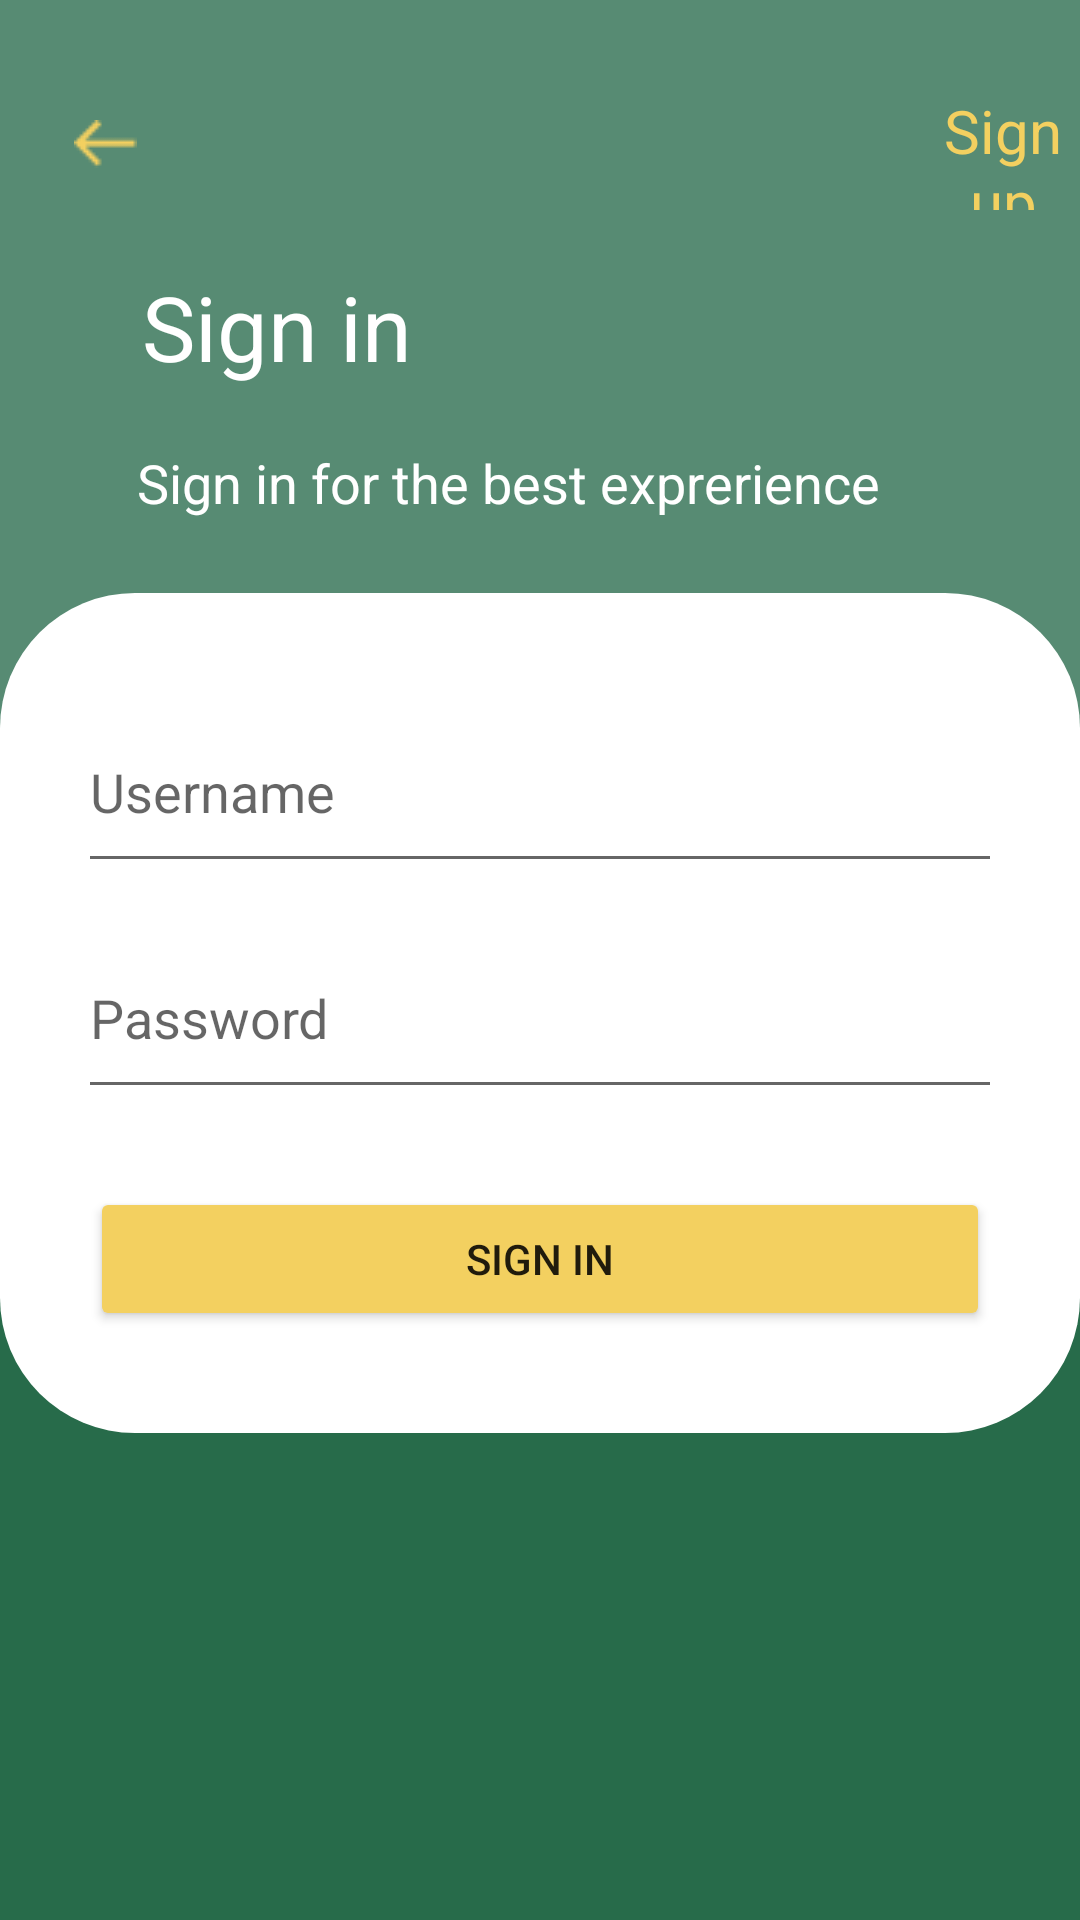

The Android layout XML behind this screen, and the referenced resources:
<!-- AndroidManifest.xml: application theme Theme.DoAnMobile -->
<!-- res/layout/activity_login.xml -->
<?xml version="1.0" encoding="utf-8"?>
<androidx.constraintlayout.widget.ConstraintLayout xmlns:android="http://schemas.android.com/apk/res/android"
    xmlns:app="http://schemas.android.com/apk/res-auto"
    xmlns:tools="http://schemas.android.com/tools"
    android:layout_width="match_parent"
    android:layout_height="match_parent"
    tools:context=".LoginActivity"
    android:background="#276B4A">

    <View
        android:id="@+id/scrollView2"
        android:layout_width="match_parent"
        android:layout_height="300dp"
        android:background="@drawable/sub_main"
        app:layout_constraintBottom_toBottomOf="parent"
        app:layout_constraintEnd_toEndOf="parent"
        app:layout_constraintHorizontal_bias="0.0"
        app:layout_constraintStart_toStartOf="parent"
        app:layout_constraintTop_toTopOf="parent"
        app:layout_constraintVertical_bias="0.0">
    </View>

    <RelativeLayout
        android:id="@+id/relativeLayoutLogin"
        android:layout_width="match_parent"
        android:layout_height="304dp"
        android:orientation="vertical"
        app:layout_constraintBottom_toBottomOf="parent"
        app:layout_constraintEnd_toEndOf="parent"
        app:layout_constraintHorizontal_bias="0.0"
        app:layout_constraintStart_toStartOf="parent"
        app:layout_constraintTop_toTopOf="parent"
        app:layout_constraintVertical_bias="0.0">

        <ImageButton
            android:id="@+id/imageButton"
            android:layout_width="30dp"
            android:layout_height="wrap_content"
            android:layout_marginLeft="20dp"
            android:layout_marginTop="40dp"
            android:background="@null"
            app:srcCompat="@drawable/arrowleft" />

        <TextView
            android:id="@+id/txtSignup"
            android:layout_width="80dp"
            android:layout_height="40dp"
            android:layout_marginLeft="259dp"
            android:layout_marginTop="30dp"
            android:layout_toRightOf="@+id/imageButton"
            android:text="Sign up"
            android:textAlignment="center"
            android:textColor="#F3D060"
            android:textSize="20dp"
            />

        <TextView
            android:id="@+id/txtSubSignin"
            android:layout_width="wrap_content"
            android:layout_height="wrap_content"
            android:layout_alignParentBottom="true"
            android:layout_marginLeft="-3dp"
            android:layout_marginBottom="175dp"
            android:layout_toRightOf="@+id/imageButton"
            android:text="Sign in"
            android:textColor="#FFFFFF"
            android:textSize="30dp" />

        <TextView
            android:id="@+id/textView2"
            android:layout_width="wrap_content"
            android:layout_height="wrap_content"
            android:layout_alignParentBottom="true"
            android:layout_marginStart="-92dp"
            android:layout_marginLeft="3dp"
            android:layout_marginBottom="131dp"
            android:layout_toEndOf="@+id/txtSubSignin"
            android:text="Sign in for the best exprerience"
            android:textColor="#FFFFFF"
            android:textSize="18dp" />


    </RelativeLayout>

    <androidx.constraintlayout.widget.ConstraintLayout
        android:layout_width="360dp"
        android:layout_height="280dp"
        android:background="@drawable/roundcontainer"
        android:paddingHorizontal="30dp"
        app:layout_constraintBottom_toBottomOf="parent"
        app:layout_constraintEnd_toEndOf="parent"
        app:layout_constraintHorizontal_bias="0.49"
        app:layout_constraintStart_toStartOf="parent"

        app:layout_constraintTop_toTopOf="parent"
        app:layout_constraintVertical_bias="0.549">

        <EditText
            android:id="@+id/editTextUsername"
            android:layout_width="309dp"
            android:layout_height="64dp"
            android:ems="10"

            android:hint="Username"
            app:layout_constraintBottom_toBottomOf="parent"
            app:layout_constraintEnd_toEndOf="parent"
            app:layout_constraintStart_toStartOf="parent"
            app:layout_constraintTop_toTopOf="parent"
            app:layout_constraintVertical_bias="0.152" />

        <EditText
            android:id="@+id/editTextPassword"
            android:layout_width="309dp"
            android:layout_height="64dp"
            android:ems="10"
            android:inputType="textPassword"
            android:hint="Password"
            app:layout_constraintBottom_toBottomOf="parent"
            app:layout_constraintEnd_toEndOf="parent"
            app:layout_constraintStart_toStartOf="parent"
            app:layout_constraintTop_toTopOf="parent" />

        <Button
            android:id="@+id/btnLogin"
            android:layout_width="match_parent"
            android:layout_height="wrap_content"
            android:text="Sign in"
            app:layout_constraintBottom_toBottomOf="parent"
            app:layout_constraintEnd_toEndOf="parent"
            app:layout_constraintStart_toStartOf="parent"
            app:layout_constraintTop_toTopOf="parent"
            app:layout_constraintVertical_bias="0.853"
            android:backgroundTint="#F3D060"
            />
    </androidx.constraintlayout.widget.ConstraintLayout>

</androidx.constraintlayout.widget.ConstraintLayout>
<!-- resources referenced by this layout -->
<resources>
  <!-- drawable arrowleft: png bitmap (drawable, 302 bytes) -->
  <!-- drawable roundcontainer (drawable) -->
  <?xml version="1.0" encoding="utf-8"?>
  <shape xmlns:android="http://schemas.android.com/apk/res/android">
      <solid android:color="#FFFFFF" />
      <corners
          android:topRightRadius="45dp"
          android:topLeftRadius="45dp"
          android:bottomLeftRadius="45dp"
          android:bottomRightRadius="45dp"
          />
  
  </shape>
  <!-- drawable sub_main (drawable) -->
  <?xml version="1.0" encoding="utf-8"?>
  <shape xmlns:android="http://schemas.android.com/apk/res/android">
      <solid android:color="#578B73" />
      <corners
          android:bottomLeftRadius="45dp"
          android:bottomRightRadius="45dp"
          />
  </shape>
  <style name="Theme.DoAnMobile" parent="Theme.MaterialComponents.DayNight.NoActionBar">
          
          <item name="colorPrimary">@color/main</item>
          <item name="colorPrimaryVariant">@color/purple_700</item>
          <item name="colorOnPrimary">@color/white</item>
          
          <item name="colorSecondary">@color/teal_200</item>
          <item name="colorSecondaryVariant">@color/teal_700</item>
          <item name="colorOnSecondary">@color/black</item>
          
          <item name="android:statusBarColor">?attr/colorPrimaryVariant</item>
          
      </style>
  <color name="main">#276B4A</color>
  <color name="purple_700">#FF3700B3</color>
  <color name="white">#FFFFFFFF</color>
  <color name="teal_200">#FF03DAC5</color>
  <color name="teal_700">#FF018786</color>
  <color name="black">#FF000000</color>
</resources>
